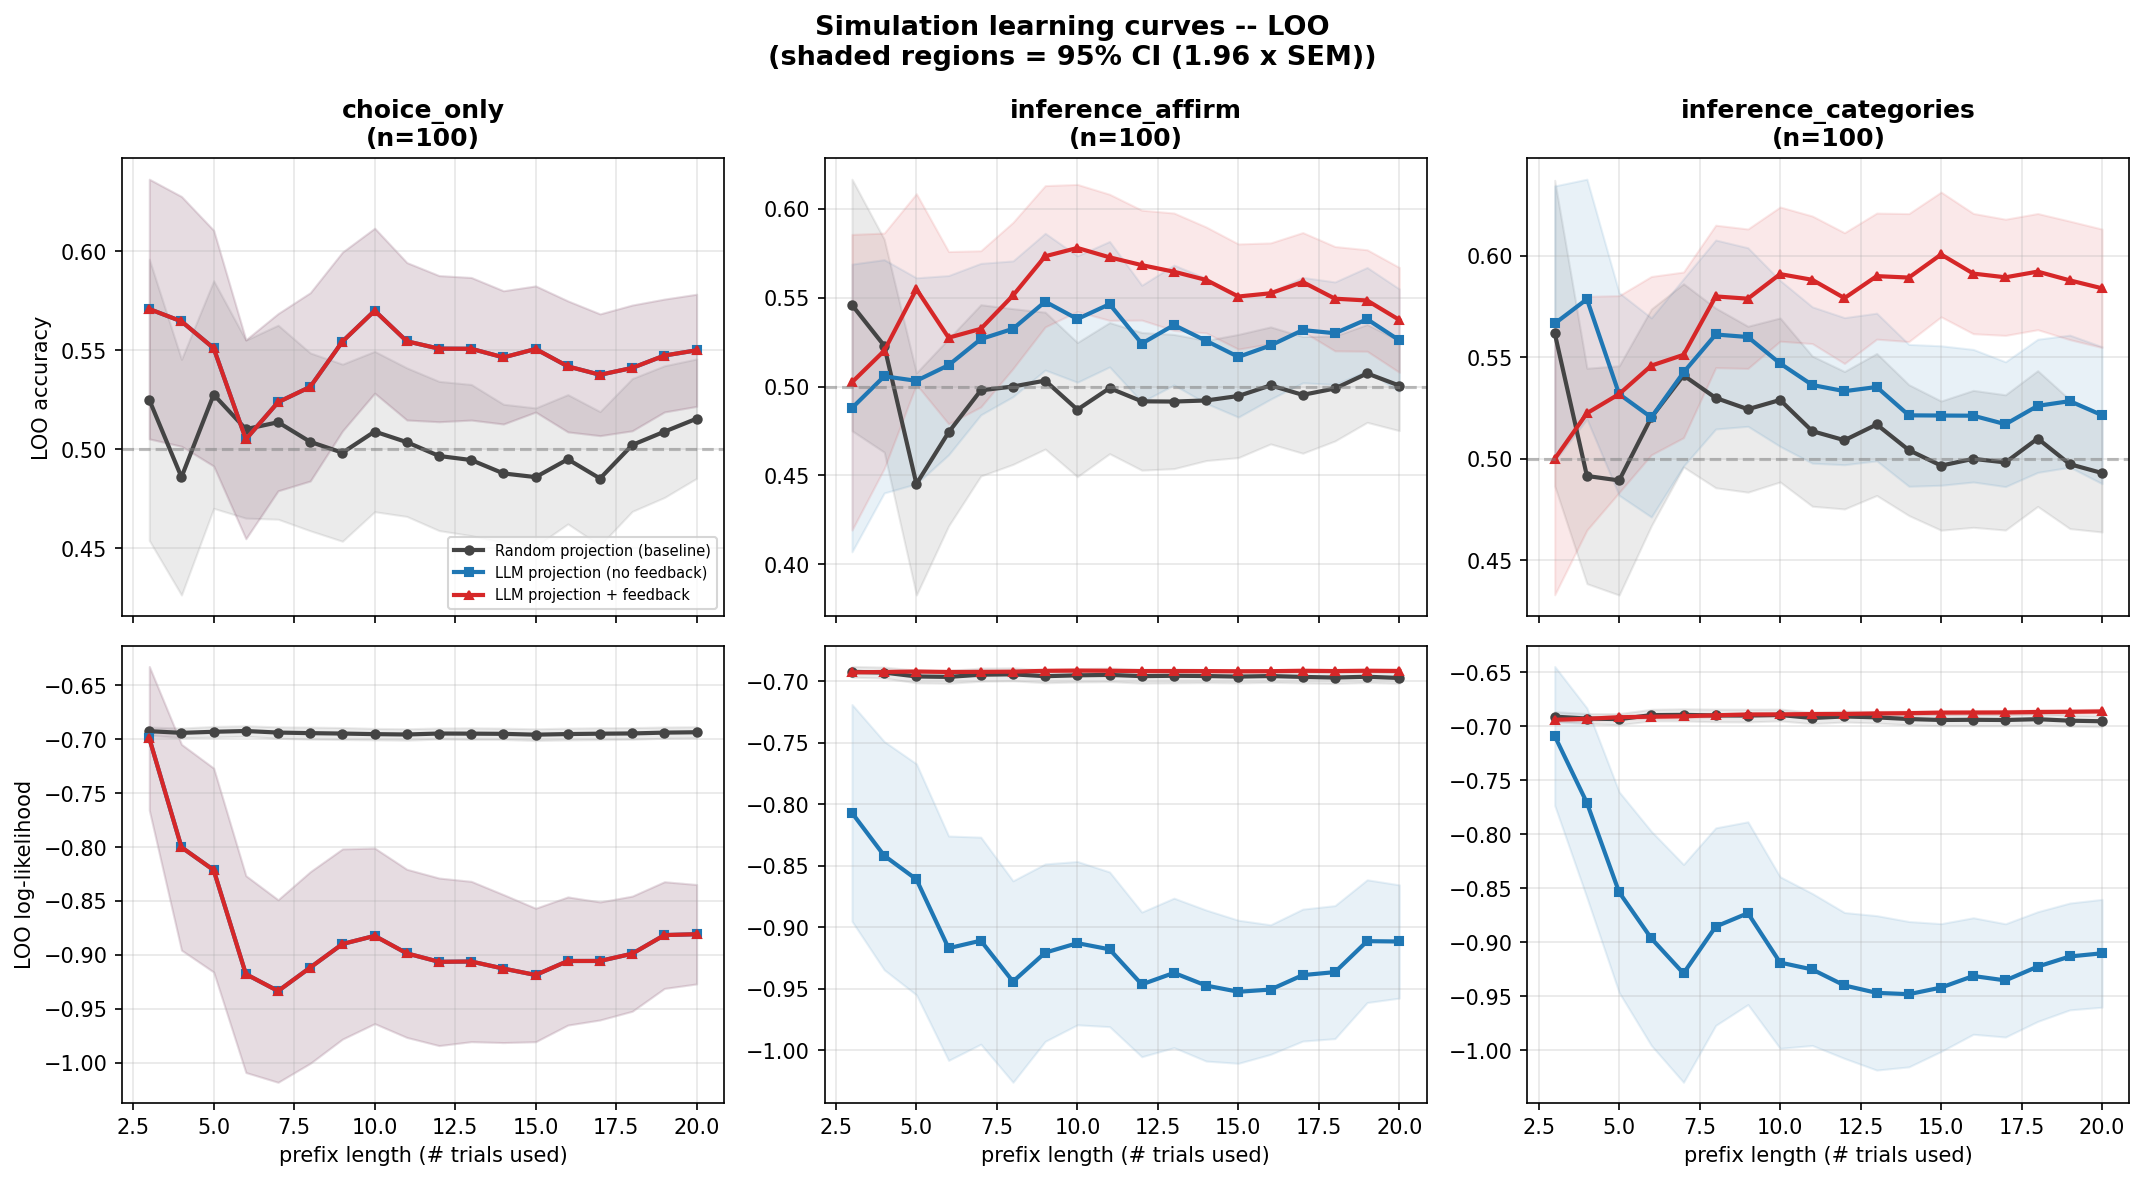

Values plotted in this chart, from the file beside it:
user_id, condition, fit_type, n_trials, test_acc, test_ll, spearman, combined
0, choice_only, random_projection, 3, 0.3333, -0.7089, 0.2263, -0.1869
0, choice_only, projection_only, 3, 0.3333, -1.144, 0.459, 0.1295
0, choice_only, projection_alpha, 3, 0.3333, -1.144, 0.459, 0.1295
0, choice_only, random_projection, 4, 0.0, -0.708, 0.2392, -0.0804
0, choice_only, projection_only, 4, 0.0, -1.73, -0.0194, -0.2097
0, choice_only, projection_alpha, 4, 0.0, -1.73, -0.0194, -0.2097
0, choice_only, random_projection, 5, 0.2, -0.6989, 0.2521, -0.07393
0, choice_only, projection_only, 5, 0.0, -1.788, 0.4202, 0.1101
0, choice_only, projection_alpha, 5, 0.0, -1.788, 0.4202, 0.1101
0, choice_only, random_projection, 6, 0.1667, -0.7087, 0.3556, -0.02221
0, choice_only, projection_only, 6, 0.1667, -1.655, -0.2651, -0.4325
0, choice_only, projection_alpha, 6, 0.1667, -1.655, -0.2651, -0.4325
0, choice_only, random_projection, 7, 0.2857, -0.7075, 0.3297, 0.06486
0, choice_only, projection_only, 7, 0.2857, -1.503, -0.2004, -0.3002
0, choice_only, projection_alpha, 7, 0.2857, -1.503, -0.2004, -0.3002
0, choice_only, random_projection, 8, 0.5, -0.6941, -0.1228, -0.1614
0, choice_only, projection_only, 8, 0.375, -1.325, -0.03233, -0.2162
0, choice_only, projection_alpha, 8, 0.375, -1.325, -0.03233, -0.2162
0, choice_only, random_projection, 9, 0.5556, -0.6916, 0.1487, -0.02565
0, choice_only, projection_only, 9, 0.4444, -1.085, 0.03233, -0.1838
0, choice_only, projection_alpha, 9, 0.4444, -1.085, 0.03233, -0.1838
0, choice_only, random_projection, 10, 0.5, -0.6837, 0.4202, 0.1101
0, choice_only, projection_only, 10, 0.5, -1.077, -0.006465, -0.2032
0, choice_only, projection_alpha, 10, 0.5, -1.077, -0.006465, -0.2032
0, choice_only, random_projection, 11, 0.5455, -0.6978, 0.3556, 0.07779
0, choice_only, projection_only, 11, 0.5455, -0.9582, -0.006465, -0.2032
0, choice_only, projection_alpha, 11, 0.5455, -0.9582, -0.006465, -0.2032
0, choice_only, random_projection, 12, 0.5833, -0.6834, 0.3556, 0.07779
0, choice_only, projection_only, 12, 0.6667, -0.8581, -0.006465, -0.3032
0, choice_only, projection_alpha, 12, 0.6667, -0.8581, -0.006465, -0.3032
0, choice_only, random_projection, 13, 0.5385, -0.6856, 0.3168, 0.05839
0, choice_only, projection_only, 13, 0.5385, -1.066, 0.1616, -0.1192
0, choice_only, projection_alpha, 13, 0.5385, -1.066, 0.1616, -0.1192
0, choice_only, random_projection, 14, 0.5714, -0.6636, 0.3168, -0.04161
0, choice_only, projection_only, 14, 0.5, -1.071, 0.2133, 0.006674
0, choice_only, projection_alpha, 14, 0.5, -1.071, 0.2133, 0.006674
0, choice_only, random_projection, 15, 0.6, -0.6369, 0.3944, -0.002815
0, choice_only, projection_only, 15, 0.6667, -0.9873, 0.2133, 0.006674
0, choice_only, projection_alpha, 15, 0.6667, -0.9873, 0.2133, 0.006674
0, choice_only, random_projection, 16, 0.625, -0.6351, 0.3168, -0.04161
0, choice_only, projection_only, 16, 0.6875, -0.9138, 0.2133, 0.006674
0, choice_only, projection_alpha, 16, 0.6875, -0.9138, 0.2133, 0.006674
0, choice_only, random_projection, 17, 0.7059, -0.6418, 0.3556, -0.02221
0, choice_only, projection_only, 17, 0.7059, -0.8341, 0.2133, 0.006674
0, choice_only, projection_alpha, 17, 0.7059, -0.8341, 0.2133, 0.006674
0, choice_only, random_projection, 18, 0.7222, -0.6414, 0.3556, 0.07779
0, choice_only, projection_only, 18, 0.6667, -0.9095, 0.278, -0.061
0, choice_only, projection_alpha, 18, 0.6667, -0.9095, 0.278, -0.061
0, choice_only, random_projection, 19, 0.6842, -0.66, 0.3556, 0.07779
0, choice_only, projection_only, 19, 0.7368, -0.8685, 0.3168, -0.04161
0, choice_only, projection_alpha, 19, 0.7368, -0.8685, 0.3168, -0.04161
0, choice_only, random_projection, 20, 0.6, -0.6749, 0.278, 0.039
0, choice_only, projection_only, 20, 0.75, -0.7976, 0.3814, -0.00928
0, choice_only, projection_alpha, 20, 0.75, -0.7976, 0.3814, -0.00928
0, inference_affirm, random_projection, 3, 0.3333, -0.6966, -0.2392, -0.5196
0, inference_affirm, projection_only, 3, 0.3333, -1.355, -0.3039, -0.5519
0, inference_affirm, projection_alpha, 3, 0.0, -0.6973, -0.4073, -0.6037
0, inference_affirm, random_projection, 4, 0.75, -0.6928, -0.3039, -0.5519
0, inference_affirm, projection_only, 4, 0.75, -1.232, -0.2133, -0.5067
0, inference_affirm, projection_alpha, 4, 0.0, -0.6982, -0.3168, -0.5584
... 15,699 more rows
